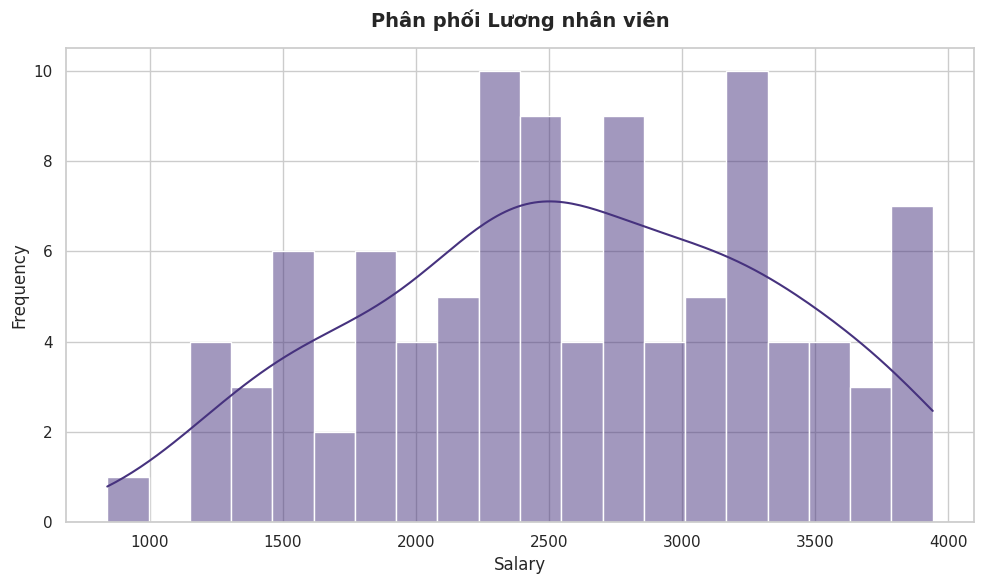
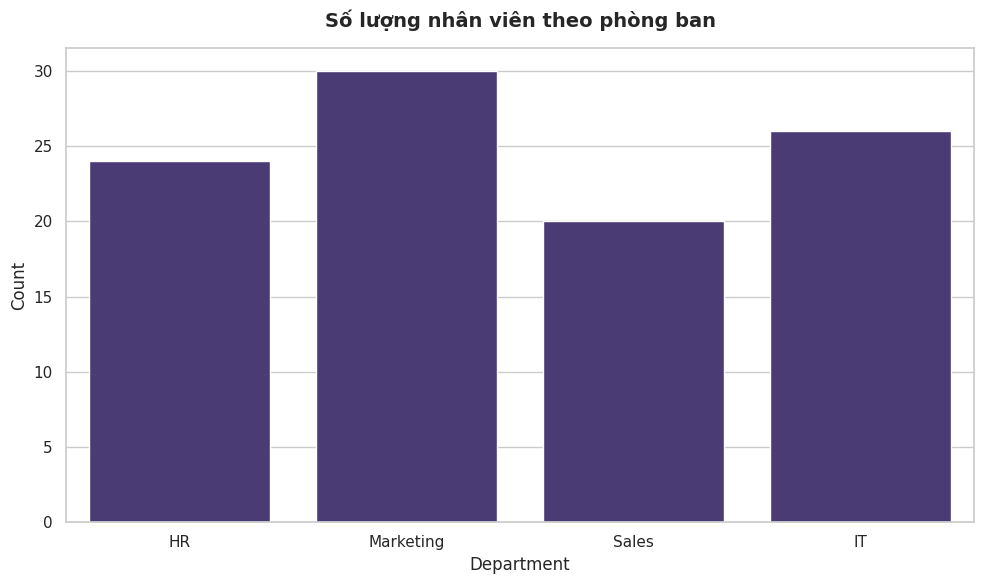
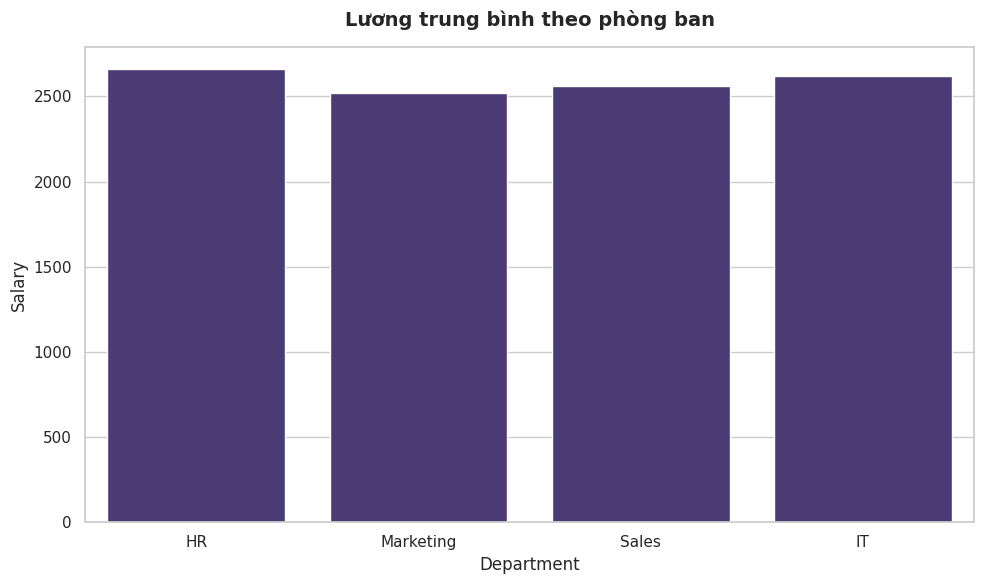
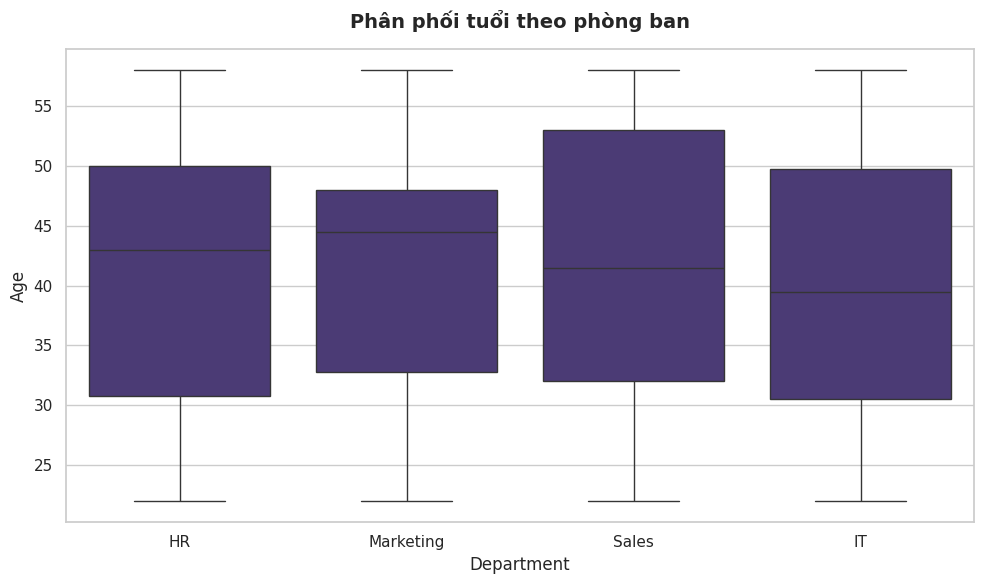
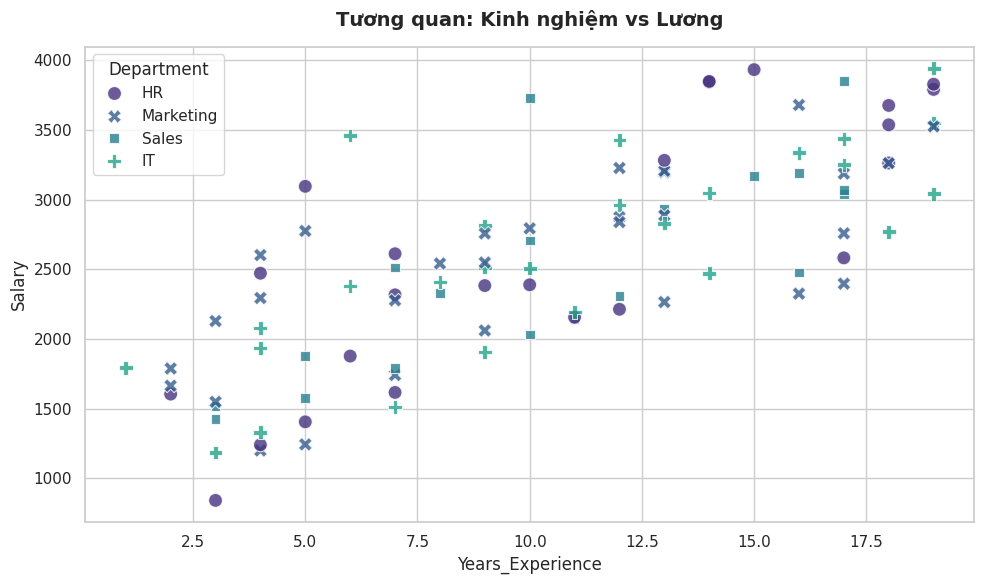
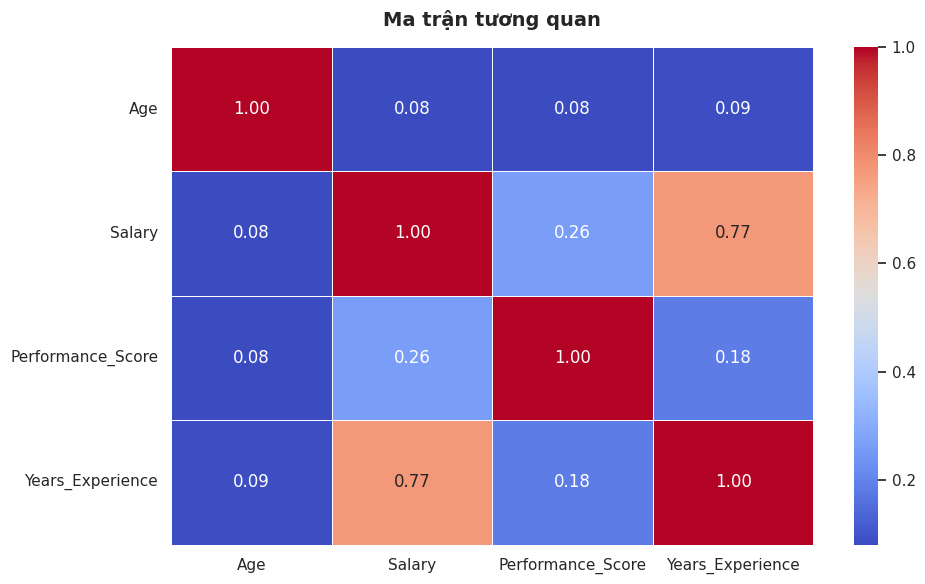
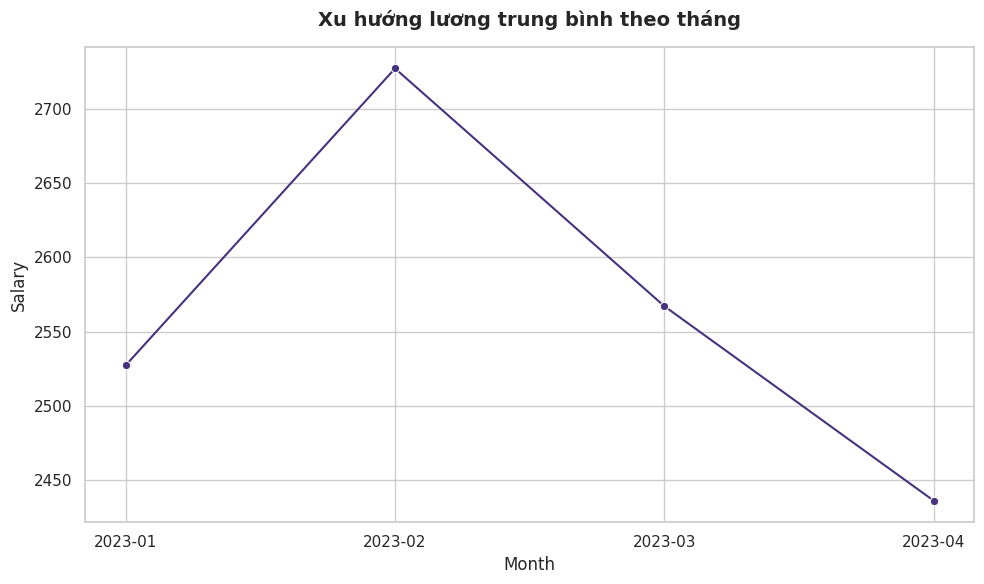

The matplotlib source for these figures, in order:
import matplotlib.pyplot as plt
import seaborn as sns
import pandas as pd
import os
from typing import List, Optional

class DataVisualizer:
    """
    Class hỗ trợ trực quan hóa dữ liệu có tính tái sử dụng cao.
    
    Attributes:
        df (pd.DataFrame): DataFrame chứa dữ liệu.
        figsize (tuple): Kích thước mặc định của biểu đồ (width, height).
        palette (str): Bảng màu mặc định của Seaborn.
    """

    def __init__(self, df: pd.DataFrame, style: str = 'whitegrid', palette: str = 'viridis', figsize: tuple = (10, 6)):
        """
        Khởi tạo Visualizer.

        Args:
            df: DataFrame dữ liệu.
            style: Style nền của seaborn (whitegrid, darkgrid, ticks...).
            palette: Bảng màu (viridis, deep, muted...).
            figsize: Kích thước biểu đồ.
        """
        self.df = df
        self.figsize = figsize
        self.palette = palette
        
        # Thiết lập cấu hình toàn cục
        sns.set_theme(style=style, palette=palette)
        # Sửa font tiếng Việt nếu cần (tùy môi trường)
        plt.rcParams['axes.unicode_minus'] = False 

    def _finalize_plot(self, title: str, xlabel: str = None, ylabel: str = None, save_path: str = None):
        """
        Hàm nội bộ (Protected) để xử lý các bước cuối cùng của biểu đồ:
        Tiêu đề, nhãn, hiển thị và lưu file.
        """
        if title: plt.title(title, fontsize=14, fontweight='bold', pad=15)
        if xlabel: plt.xlabel(xlabel, fontsize=12)
        if ylabel: plt.ylabel(ylabel, fontsize=12)
        
        plt.tight_layout()
        
        if save_path:
            # Tự động tạo thư mục nếu chưa có
            directory = os.path.dirname(save_path)
            if directory and not os.path.exists(directory):
                os.makedirs(directory)
            plt.savefig(save_path, dpi=300, bbox_inches='tight')
            print(f"Đã lưu biểu đồ tại: {save_path}")
        
        plt.show()
        plt.close() # Đóng plot để giải phóng bộ nhớ

    # --- CÁC PHƯƠNG THỨC VẼ ---

    def plot_histogram(self, column: str, bins: int = 30, kde: bool = True, 
                       title: str = None, save_path: str = None, **kwargs):
        """
        Vẽ biểu đồ phân phối (Histogram) cho biến số.
        
        Args:
            **kwargs: Các tham số khác của sns.histplot (vd: hue, element...)
        """
        plt.figure(figsize=self.figsize)
        sns.histplot(data=self.df, x=column, bins=bins, kde=kde, **kwargs)
        
        self._finalize_plot(
            title=title or f'Distribution of {column}',
            xlabel=column,
            ylabel='Frequency',
            save_path=save_path
        )

    def plot_bar(self, x: str, y: str = None, estimator=None, 
                 title: str = None, save_path: str = None, **kwargs):
        """
        Vẽ biểu đồ cột (Barplot) hoặc đếm (Countplot).
        
        Nếu `y` là None -> Vẽ Countplot (đếm số lượng).
        Nếu `y` có giá trị -> Vẽ Barplot (giá trị trung bình hoặc tổng).
        """
        plt.figure(figsize=self.figsize)
        
        if y is None:
            # Count plot
            sns.countplot(data=self.df, x=x, **kwargs)
            ylabel_text = 'Count'
        else:
            # Bar plot (Aggregated)
            sns.barplot(data=self.df, x=x, y=y, estimator=estimator or sum, errorbar=None, **kwargs)
            ylabel_text = y

        self._finalize_plot(
            title=title or f'Bar Chart of {x}',
            xlabel=x,
            ylabel=ylabel_text,
            save_path=save_path
        )

    def plot_box(self, x: str, y: str, title: str = None, save_path: str = None, **kwargs):
        """
        Vẽ biểu đồ hộp (Boxplot) để xem phân phối và ngoại lai.
        """
        plt.figure(figsize=self.figsize)
        sns.boxplot(data=self.df, x=x, y=y, **kwargs)
        
        self._finalize_plot(
            title=title or f'Boxplot of {y} by {x}',
            xlabel=x,
            ylabel=y,
            save_path=save_path
        )

    def plot_scatter(self, x: str, y: str, hue: str = None, 
                     title: str = None, save_path: str = None, **kwargs):
        """
        Vẽ biểu đồ phân tán (Scatterplot) để xem tương quan.
        """
        plt.figure(figsize=self.figsize)
        sns.scatterplot(data=self.df, x=x, y=y, hue=hue, style=hue, s=100, alpha=0.8, **kwargs)
        
        self._finalize_plot(
            title=title or f'Scatter Plot: {x} vs {y}',
            xlabel=x,
            ylabel=y,
            save_path=save_path
        )

    def plot_heatmap(self, columns: List[str] = None, title: str = None, save_path: str = None, **kwargs):
        """
        Vẽ biểu đồ nhiệt (Heatmap) thể hiện ma trận tương quan.
        
        Args:
            columns: Danh sách các cột số cần tính tương quan. Nếu None, lấy tất cả cột số.
        """
        plt.figure(figsize=self.figsize) 
        
        if columns:
            corr_matrix = self.df[columns].corr()
        else:
            corr_matrix = self.df.select_dtypes(include='number').corr()
            
        sns.heatmap(corr_matrix, annot=True, cmap='coolwarm', fmt=".2f", linewidths=0.5, **kwargs)
        
        self._finalize_plot(
            title=title or 'Correlation Heatmap',
            save_path=save_path
        )

    def plot_line(self, x: str, y: str, hue: str = None, 
                  title: str = None, save_path: str = None, **kwargs):
        """Vẽ biểu đồ đường (Lineplot) cho chuỗi thời gian."""
        plt.figure(figsize=self.figsize)
        sns.lineplot(data=self.df, x=x, y=y, hue=hue, marker='o', **kwargs)
        
        self._finalize_plot(
            title=title or f'Trend of {y} over {x}',
            xlabel=x,
            ylabel=y,
            save_path=save_path
        )





if __name__ == "__main__":
    import numpy as np

    # 1. TẠO DỮ LIỆU GIẢ LẬP
    print("--- Đang tạo dữ liệu mẫu... ---")
    np.random.seed(42)  # Để kết quả cố định
    n_samples = 100
    
    data = {
        'Date': pd.date_range(start='2023-01-01', periods=n_samples, freq='D'),
        'Department': np.random.choice(['Sales', 'IT', 'HR', 'Marketing'], n_samples),
        'Age': np.random.randint(22, 60, n_samples),
        'Salary': np.random.normal(1500, 500, n_samples).round(2), # Lương phân phối chuẩn
        'Performance_Score': np.random.uniform(1, 10, n_samples).round(1),
        'Years_Experience': np.random.randint(1, 20, n_samples)
    }
    
    # Tạo mối tương quan giả: Kinh nghiệm càng cao lương càng cao
    data['Salary'] += data['Years_Experience'] * 100 
    
    df_dummy = pd.DataFrame(data)
    print(f"Dữ liệu mẫu shape: {df_dummy.shape}")
    print(df_dummy.head())

    # 2. KHỞI TẠO VISUALIZER
    print("\n--- Khởi tạo DataVisualizer ---")
    # Sử dụng style 'whitegrid' và palette 'viridis'
    viz = DataVisualizer(df_dummy, style='whitegrid', palette='viridis', figsize=(10, 6))

    # Tạo thư mục output để test tính năng lưu file
    output_dir = "test_plots"
    if not os.path.exists(output_dir):
        os.makedirs(output_dir)

    # 3. TEST CÁC BIỂU ĐỒ

    # A. Histogram: Phân phối lương
    print("1. Vẽ Histogram...")
    viz.plot_histogram(
        column='Salary', 
        bins=20, 
        title='Phân phối Lương nhân viên',
        save_path=f"{output_dir}/1_salary_hist.png"
    )

    # B. Countplot: Số lượng nhân viên mỗi phòng ban
    print("2. Vẽ Countplot...")
    viz.plot_bar(
        x='Department', 
        title='Số lượng nhân viên theo phòng ban',
        save_path=f"{output_dir}/2_dept_count.png"
    )

    # C. Barplot (Aggregated): Lương trung bình theo phòng ban
    print("3. Vẽ Barplot (Mean Salary)...")
    viz.plot_bar(
        x='Department', 
        y='Salary', 
        estimator=np.mean, 
        title='Lương trung bình theo phòng ban',
        save_path=f"{output_dir}/3_dept_salary_mean.png"
    )

    # D. Boxplot: Phân phối tuổi theo phòng ban
    print("4. Vẽ Boxplot...")
    viz.plot_box(
        x='Department', 
        y='Age', 
        title='Phân phối tuổi theo phòng ban',
        save_path=f"{output_dir}/4_age_box.png"
    )

    # E. Scatterplot: Tương quan giữa Kinh nghiệm và Lương (có màu theo Phòng ban)
    print("5. Vẽ Scatterplot...")
    viz.plot_scatter(
        x='Years_Experience', 
        y='Salary', 
        hue='Department', 
        title='Tương quan: Kinh nghiệm vs Lương',
        save_path=f"{output_dir}/5_exp_salary_scatter.png"
    )

    # F. Heatmap: Ma trận tương quan các biến số
    print("6. Vẽ Heatmap...")
    viz.plot_heatmap(
        columns=['Age', 'Salary', 'Performance_Score', 'Years_Experience'], 
        title='Ma trận tương quan',
        save_path=f"{output_dir}/6_correlation.png"
    )

    # G. Lineplot: Xu hướng lương theo thời gian (giả lập)
    # Tạo dataframe mới gom nhóm theo tháng để vẽ line cho đẹp
    print("7. Vẽ Lineplot...")
    df_dummy['Month'] = df_dummy['Date'].dt.to_period('M').astype(str)
    df_trend = df_dummy.groupby('Month')['Salary'].mean().reset_index()
    
    # Khởi tạo viz mới cho dữ liệu trend
    viz_trend = DataVisualizer(df_trend)
    viz_trend.plot_line(
        x='Month', 
        y='Salary', 
        title='Xu hướng lương trung bình theo tháng',
        save_path=f"{output_dir}/7_salary_trend.png"
    )

    print(f"\n✅ Hoàn tất! Vui lòng kiểm tra thư mục '{output_dir}' để xem các file ảnh đã lưu.")
